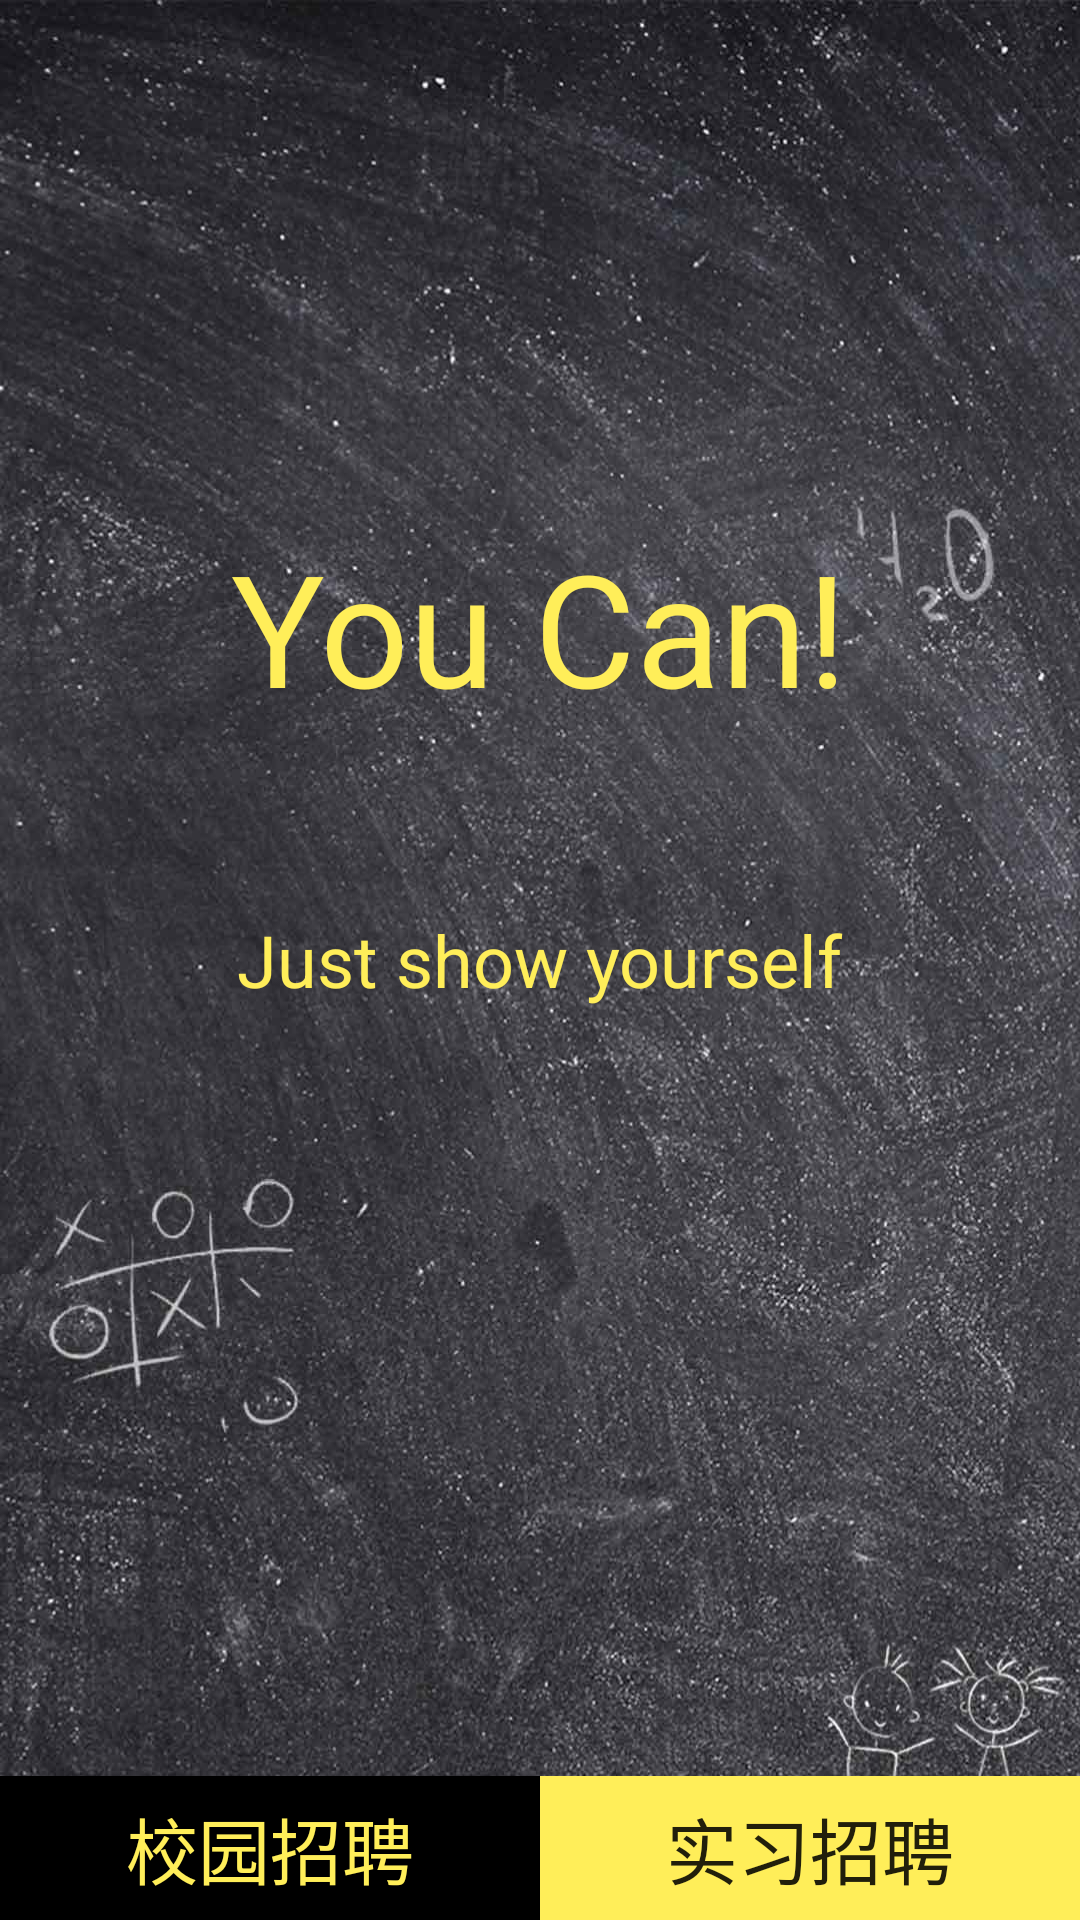

Here is an Android app screen rendered from its layout file. Give the layout XML and the strings, colors and styles it references.
<!-- AndroidManifest.xml: application theme AppTheme -->
<!-- res/layout/activity_main.xml -->
<?xml version="1.0" encoding="utf-8"?>
<RelativeLayout xmlns:android="http://schemas.android.com/apk/res/android"
    xmlns:tools="http://schemas.android.com/tools"
    android:id="@+id/LinearLayout2"
    android:layout_width="match_parent"
    android:layout_height="match_parent"
    tools:context="com.example.yws.simplepin.MainActivity"
    android:background="@drawable/bgnew">

    <TextView
        android:id="@+id/text_1"
        android:layout_width="wrap_content"
        android:layout_height="wrap_content"
        android:layout_above="@+id/text_2"
        android:layout_centerInParent="true"
        android:text="You Can!"
        android:layout_marginBottom="60dp"
        android:textSize="52dp"

        android:textColor="#FFEE59"/>
    <TextView
        android:id="@+id/text_2"
        android:layout_width="wrap_content"
        android:layout_height="wrap_content"
        android:layout_centerInParent="true"
        android:textSize="24dp"
        android:textColor="#FFEE59"
        android:text="Just show yourself"/>

    <ImageView
        android:id="@+id/imag"
        android:layout_width="match_parent"
        android:layout_height="wrap_content" />

    <LinearLayout xmlns:android="http://schemas.android.com/apk/res/android"
        xmlns:tools="http://schemas.android.com/tools"
        android:id="@+id/LinearLayout1"
        android:layout_below="@+id/text_2"
        android:layout_width="match_parent"
        android:layout_height="match_parent"
        android:layout_marginTop="230dp">

        <Button
            android:id="@+id/btn1"
            android:layout_width="match_parent"
            android:layout_height="wrap_content"
            android:layout_weight="1"
            android:textSize="24dp"
            android:text="校园招聘"
            android:textColor="#FFEE59"
            android:background="#000"
            android:layout_gravity="bottom"
            android:layout_alignParentBottom="true" />
        <Button
            android:id="@+id/btn2"
            android:textSize="24dp"
            android:layout_width="match_parent"
            android:layout_height="wrap_content"
            android:layout_weight="1"
            android:background="#FFEE59"
            android:text="实习招聘"
            android:layout_gravity="bottom"
            />

    </LinearLayout>

</RelativeLayout>
<!-- resources referenced by this layout -->
<resources>
  <!-- drawable bgnew: jpg bitmap (drawable, 177932 bytes) -->
  <style name="AppTheme" parent="Theme.AppCompat.Light.NoActionBar">
          
          <item name="android:windowActionBarOverlay">true</item>
      </style>
</resources>
